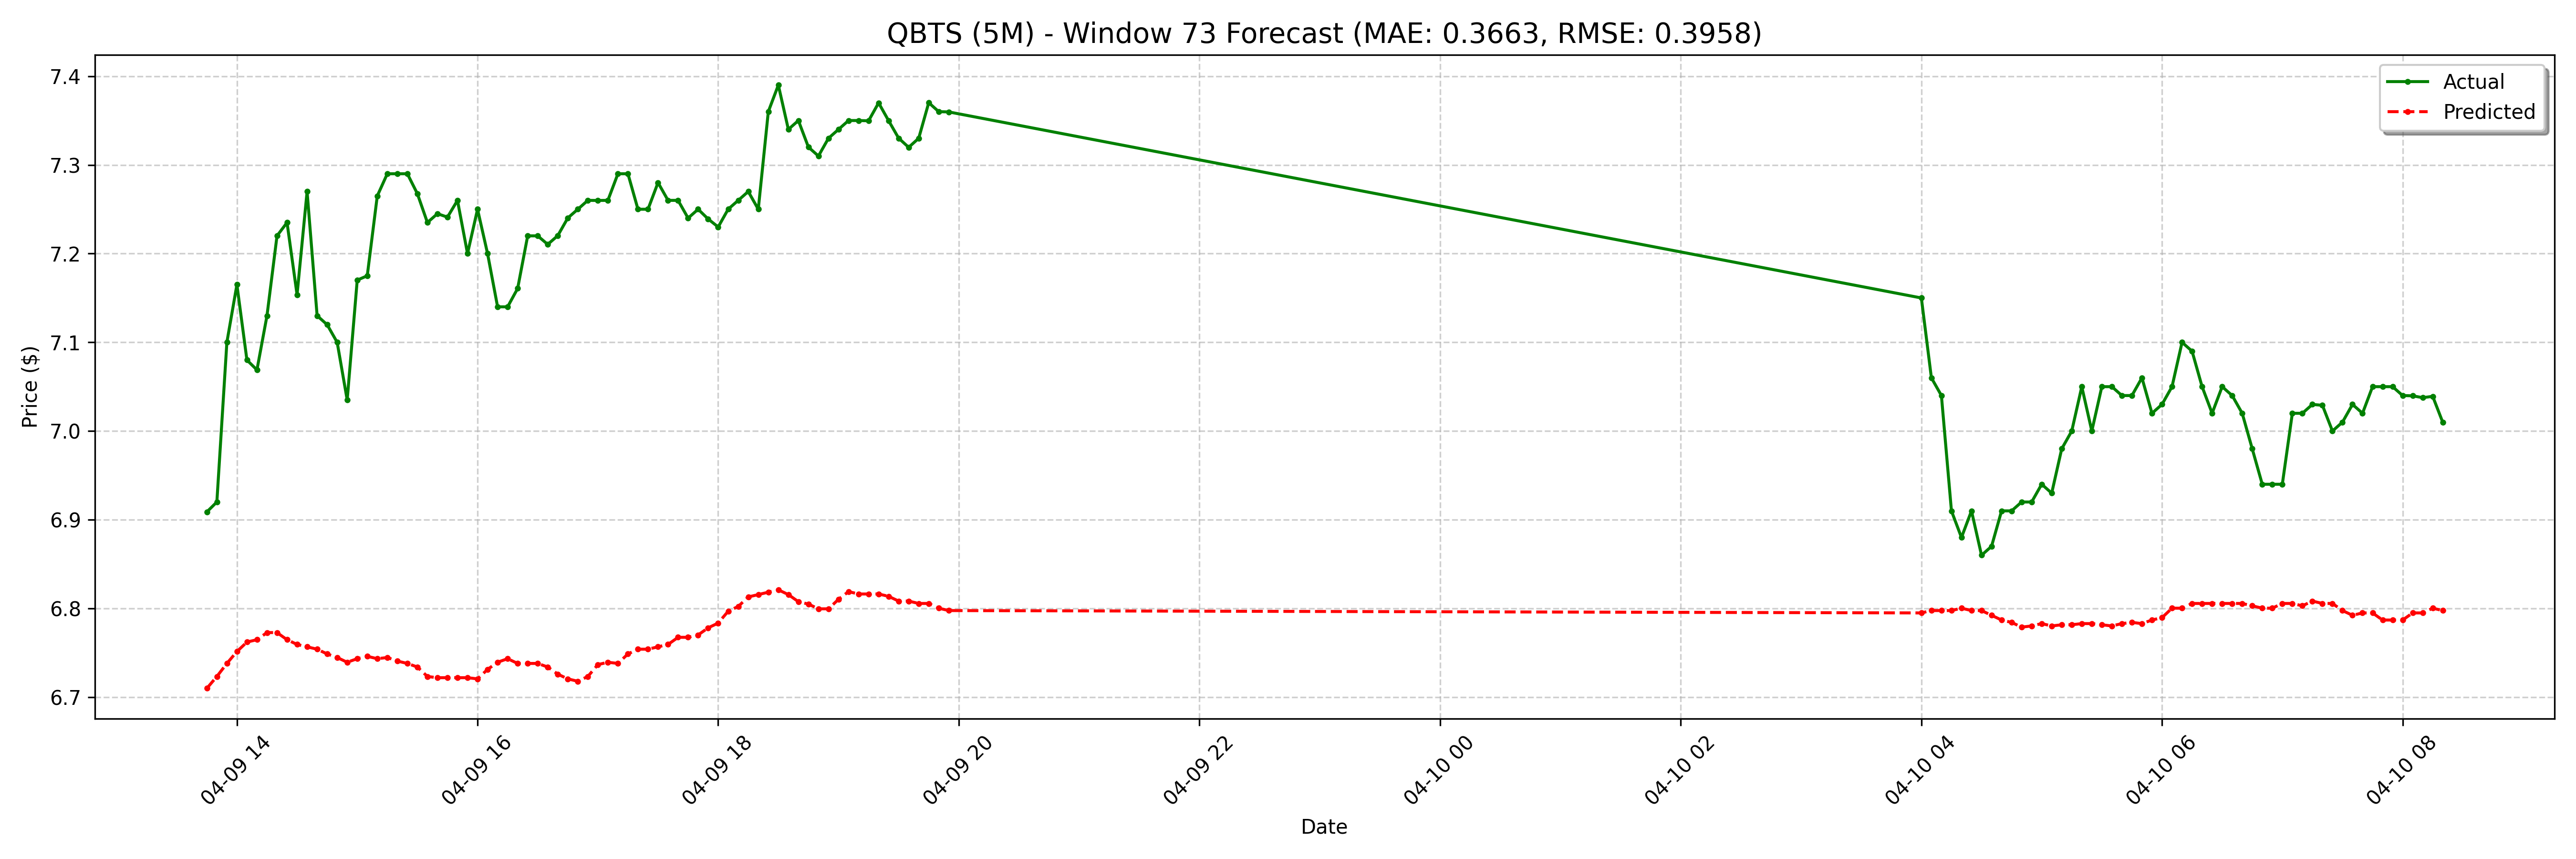

Source data for this figure (header and first rows):
date, actual, forecast
2025-04-09 13:45:00-04:00, 6.909, 6.71
2025-04-09 13:50:00-04:00, 6.92, 6.723
2025-04-09 13:55:00-04:00, 7.1, 6.738
2025-04-09 14:00:00-04:00, 7.165, 6.751
2025-04-09 14:05:00-04:00, 7.08, 6.762
2025-04-09 14:10:00-04:00, 7.069, 6.765
2025-04-09 14:15:00-04:00, 7.13, 6.773
2025-04-09 14:20:00-04:00, 7.22, 6.773
2025-04-09 14:25:00-04:00, 7.235, 6.765
2025-04-09 14:30:00-04:00, 7.154, 6.759
2025-04-09 14:35:00-04:00, 7.27, 6.757
2025-04-09 14:40:00-04:00, 7.13, 6.754
2025-04-09 14:45:00-04:00, 7.12, 6.749
2025-04-09 14:50:00-04:00, 7.1, 6.745
2025-04-09 14:55:00-04:00, 7.035, 6.739
2025-04-09 15:00:00-04:00, 7.17, 6.743
2025-04-09 15:05:00-04:00, 7.175, 6.746
2025-04-09 15:10:00-04:00, 7.265, 6.743
2025-04-09 15:15:00-04:00, 7.29, 6.745
2025-04-09 15:20:00-04:00, 7.29, 6.741
2025-04-09 15:25:00-04:00, 7.29, 6.738
2025-04-09 15:30:00-04:00, 7.268, 6.734
2025-04-09 15:35:00-04:00, 7.235, 6.723
2025-04-09 15:40:00-04:00, 7.245, 6.722
2025-04-09 15:45:00-04:00, 7.241, 6.722
2025-04-09 15:50:00-04:00, 7.26, 6.722
2025-04-09 15:55:00-04:00, 7.2, 6.722
2025-04-09 16:00:00-04:00, 7.25, 6.721
2025-04-09 16:05:00-04:00, 7.2, 6.731
2025-04-09 16:10:00-04:00, 7.14, 6.739
2025-04-09 16:15:00-04:00, 7.14, 6.743
2025-04-09 16:20:00-04:00, 7.161, 6.738
2025-04-09 16:25:00-04:00, 7.22, 6.738
2025-04-09 16:30:00-04:00, 7.22, 6.738
2025-04-09 16:35:00-04:00, 7.21, 6.734
2025-04-09 16:40:00-04:00, 7.22, 6.726
2025-04-09 16:45:00-04:00, 7.24, 6.721
2025-04-09 16:50:00-04:00, 7.25, 6.718
2025-04-09 16:55:00-04:00, 7.26, 6.723
2025-04-09 17:00:00-04:00, 7.26, 6.737
2025-04-09 17:05:00-04:00, 7.26, 6.739
2025-04-09 17:10:00-04:00, 7.29, 6.738
2025-04-09 17:15:00-04:00, 7.29, 6.749
2025-04-09 17:20:00-04:00, 7.25, 6.754
2025-04-09 17:25:00-04:00, 7.25, 6.754
2025-04-09 17:30:00-04:00, 7.28, 6.757
2025-04-09 17:35:00-04:00, 7.26, 6.759
2025-04-09 17:40:00-04:00, 7.26, 6.767
2025-04-09 17:45:00-04:00, 7.24, 6.767
2025-04-09 17:50:00-04:00, 7.25, 6.77
2025-04-09 17:55:00-04:00, 7.239, 6.778
2025-04-09 18:00:00-04:00, 7.23, 6.784
2025-04-09 18:05:00-04:00, 7.25, 6.797
2025-04-09 18:10:00-04:00, 7.26, 6.802
2025-04-09 18:15:00-04:00, 7.27, 6.813
2025-04-09 18:20:00-04:00, 7.25, 6.816
2025-04-09 18:25:00-04:00, 7.36, 6.818
2025-04-09 18:30:00-04:00, 7.39, 6.821
2025-04-09 18:35:00-04:00, 7.34, 6.816
2025-04-09 18:40:00-04:00, 7.35, 6.808
... 68 more rows
